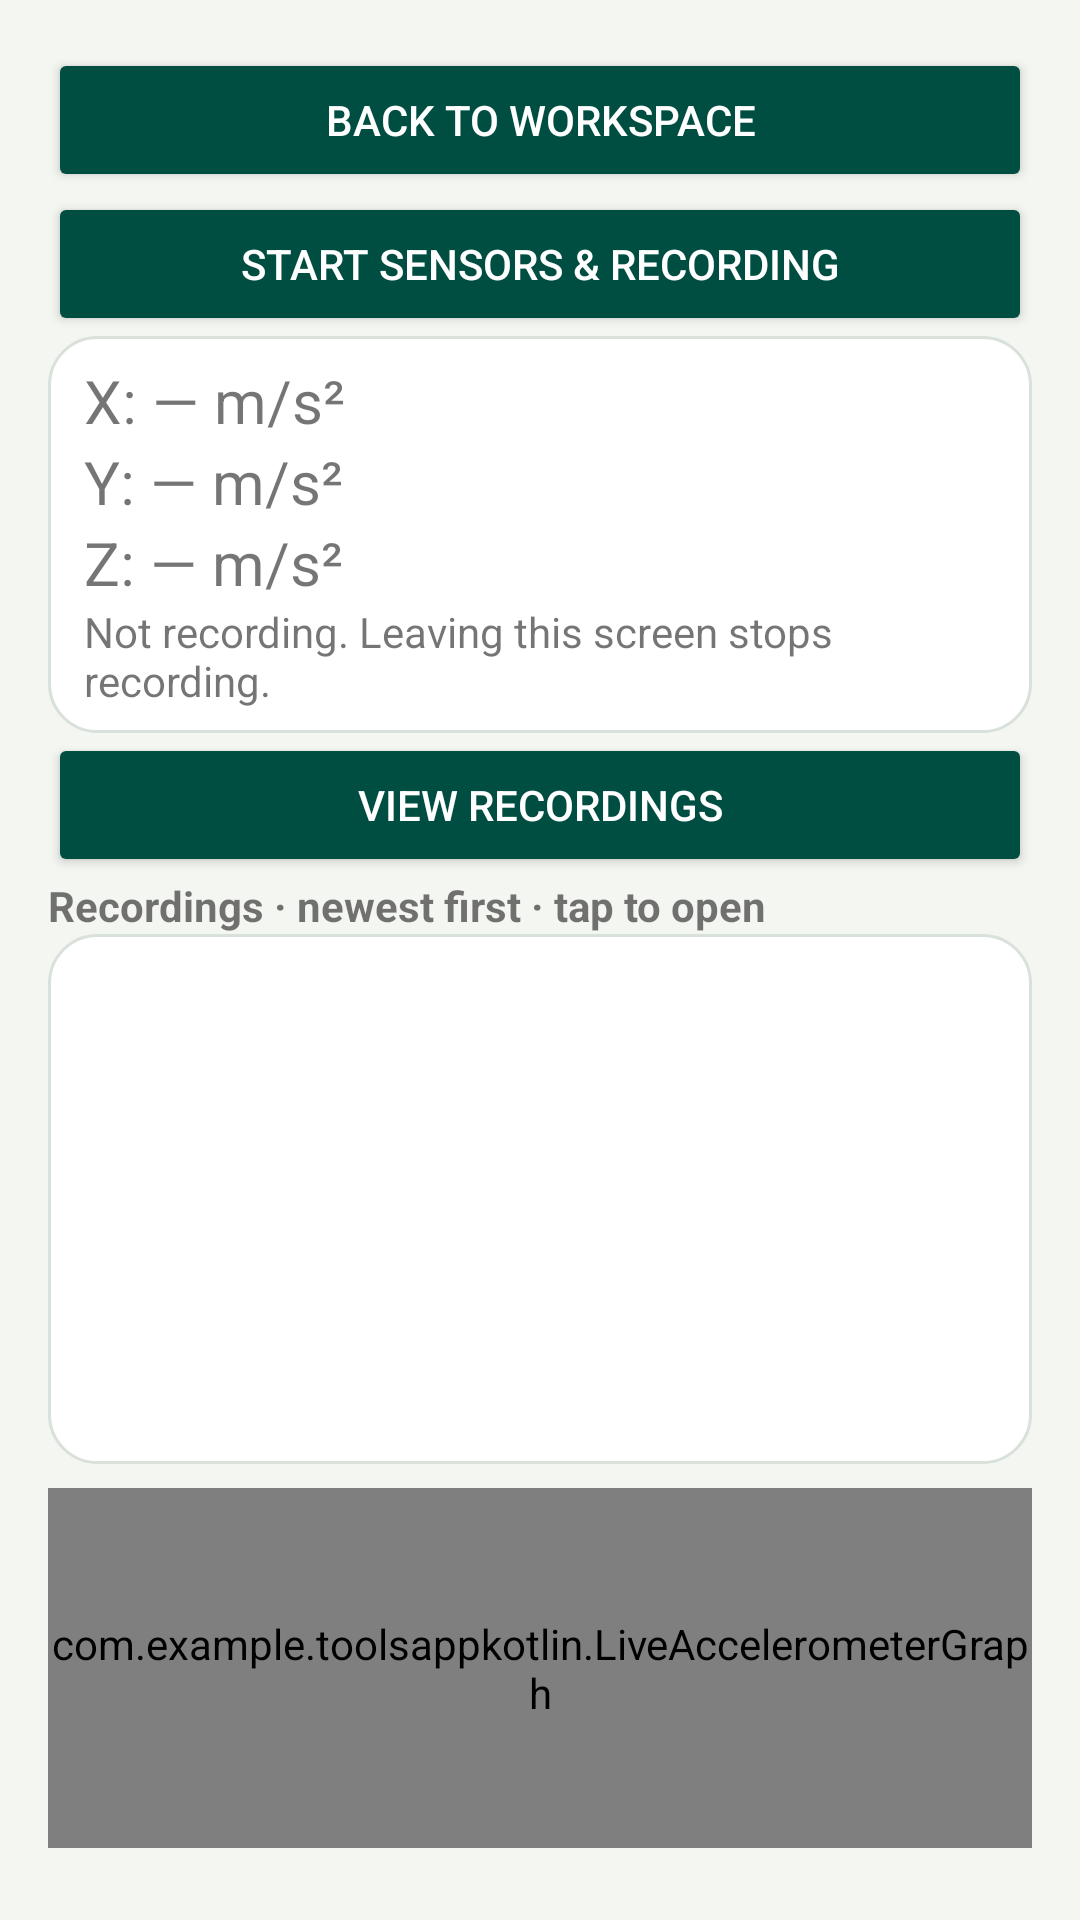

Produce the Android XML layout that renders to this screen, including the resource entries it uses.
<!-- AndroidManifest.xml: application theme Theme.ToolsAppKotlin -->
<!-- res/layout/activity_accelerometer.xml -->
<?xml version="1.0" encoding="utf-8"?>
<LinearLayout xmlns:android="http://schemas.android.com/apk/res/android"
    android:id="@+id/main"
    android:layout_width="match_parent"
    android:layout_height="match_parent"
    android:orientation="vertical"
    android:padding="16dp">

    <Button android:id="@+id/btnBackToSelector"
        android:layout_width="match_parent" android:layout_height="wrap_content"
        android:text="@string/back_to_selector" />

    <Button
        android:id="@+id/btnSensorRecord"
        android:layout_width="match_parent"
        android:layout_height="wrap_content"
        android:text="@string/start_sensors_recording" />
    <LinearLayout android:layout_width="match_parent" android:layout_height="wrap_content" android:orientation="vertical" android:background="@drawable/workspace_card">
    <TextView android:id="@+id/xValue"
        android:layout_width="match_parent" android:layout_height="wrap_content"
        android:text="@string/x_empty" android:textSize="20sp" />
    <TextView android:id="@+id/yValue"
        android:layout_width="match_parent" android:layout_height="wrap_content"
        android:text="@string/y_empty" android:textSize="20sp" />
    <TextView android:id="@+id/zValue"
        android:layout_width="match_parent" android:layout_height="wrap_content"
        android:text="@string/z_empty" android:textSize="20sp" />
    <TextView android:id="@+id/recordingStatus"
        android:layout_width="match_parent" android:layout_height="wrap_content"
        android:accessibilityLiveRegion="polite" android:text="@string/recording_idle" />
    </LinearLayout>
    <Button android:id="@+id/btnViewData"
        android:layout_width="match_parent" android:layout_height="wrap_content"
        android:text="@string/view_saved_readings" />
    <Button android:id="@+id/btnBackRecordings"
        android:layout_width="match_parent" android:layout_height="wrap_content"
        android:text="@string/back_recordings" android:visibility="gone" />
    <Button android:id="@+id/btnAnalyze" android:backgroundTint="@color/ju_gold" android:textColor="@color/ju_text"
        android:layout_width="match_parent" android:layout_height="wrap_content"
        android:text="@string/analyze_recording" android:visibility="gone" />
    <TextView android:id="@+id/historyHeading"
        android:layout_width="match_parent" android:layout_height="wrap_content"
        android:text="@string/recordings_heading" android:textStyle="bold" />
    <ListView android:id="@+id/recordingsList"
        android:layout_width="match_parent" android:layout_height="0dp"
        android:layout_weight="1" android:background="@drawable/workspace_card" />
    <LinearLayout android:id="@+id/pageControls"
        android:layout_width="match_parent" android:layout_height="wrap_content"
        android:orientation="horizontal" android:visibility="gone">
        <Button android:id="@+id/btnPrevious"
            android:layout_width="0dp" android:layout_height="wrap_content"
            android:layout_weight="1" android:text="@string/previous_page" />
        <Button android:id="@+id/btnNext"
            android:layout_width="0dp" android:layout_height="wrap_content"
            android:layout_weight="1" android:text="@string/next_page" />
    </LinearLayout>
    <com.example.toolsappkotlin.LiveAccelerometerGraph
        android:id="@+id/accelerometerGraph"
        android:layout_width="match_parent"
        android:layout_height="120dp"
        android:layout_marginTop="8dp"
        android:layout_marginBottom="8dp" />
</LinearLayout>
<!-- resources referenced by this layout -->
<resources>
  <color name="ju_gold">#C5B783</color>
  <color name="ju_text">#192D27</color>
  <!-- drawable workspace_card (drawable) -->
  <shape xmlns:android="http://schemas.android.com/apk/res/android">
      <solid android:color="@color/white" />
      <corners android:radius="16dp" />
      <stroke android:width="1dp" android:color="@color/ju_disabled" />
      <padding android:left="12dp" android:top="8dp" android:right="12dp" android:bottom="8dp" />
  </shape>
  <string name="analyze_recording">Analyze with Gemini</string>
  <string name="back_recordings">Back to recordings</string>
  <string name="back_to_selector">Back to workspace</string>
  <string name="next_page">Next 100</string>
  <string name="previous_page">Previous 100</string>
  <string name="recording_idle">Not recording. Leaving this screen stops recording.</string>
  <string name="recordings_heading">Recordings · newest first · tap to open</string>
  <string name="start_sensors_recording">Start Sensors &amp; Recording</string>
  <string name="view_saved_readings">View recordings</string>
  <string name="x_empty">X: — m/s²</string>
  <string name="y_empty">Y: — m/s²</string>
  <string name="z_empty">Z: — m/s²</string>
  <style name="Theme.ToolsAppKotlin" parent="android:Theme.Material.Light.NoActionBar">
          <item name="android:colorAccent">@color/ju_green</item>
          <item name="android:colorPrimary">@color/ju_green</item>
          <item name="android:colorPrimaryDark">@color/ju_green</item>
          <item name="android:windowBackground">@color/ju_background</item>
          <item name="android:colorBackground">@color/ju_background</item>
          <item name="android:textColorPrimary">@color/ju_text</item>
          <item name="android:textColorSecondary">@color/ju_secondary_text</item>
          <item name="android:buttonStyle">@style/JuButton</item>
          <item name="android:statusBarColor">@color/ju_background</item>
          <item name="android:windowLightStatusBar">true</item>
          <item name="android:navigationBarColor">@color/ju_green</item>
      </style>
  <color name="white">#FFFFFFFF</color>
  <color name="ju_disabled">#D9E1DB</color>
  <color name="ju_green">#004E42</color>
  <color name="ju_background">#F4F6F2</color>
  <color name="ju_secondary_text">#52645C</color>
  <style name="JuButton" parent="android:Widget.Material.Button">
          <item name="android:backgroundTint">@color/ju_button</item>
          <item name="android:textColor">@color/ju_button_text</item>
      </style>
</resources>
